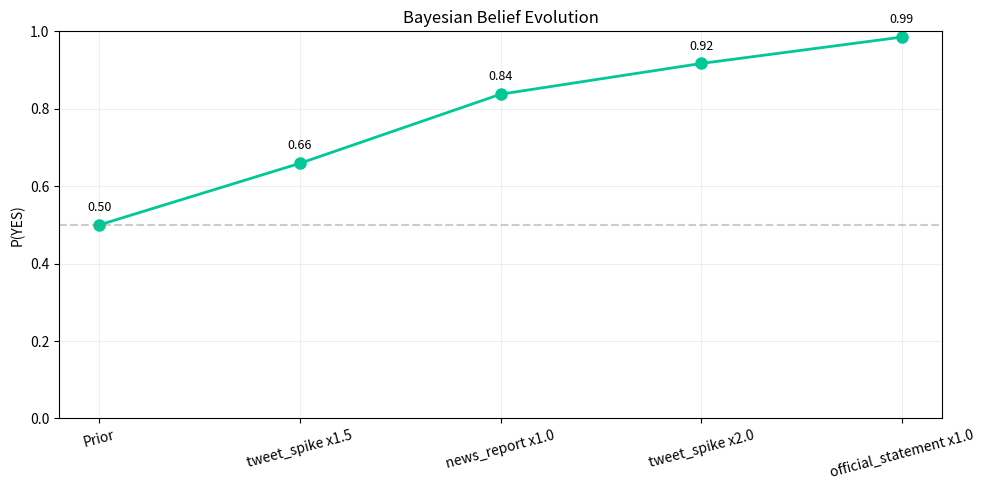

Python code for this plot:
import numpy as np
from scipy import stats
import matplotlib.pyplot as plt


EVIDENCE_LIKELIHOODS = {
    'tweet_spike':        (0.70, 0.40),
    'poll_update':        (0.75, 0.35),
    'news_report':        (0.80, 0.30),
    'official_statement': (0.90, 0.15),
    'rumor':              (0.60, 0.45),
}


def bayesian_update(prior, lh_true, lh_false):
    p_e = lh_true * prior + lh_false * (1 - prior)
    if p_e == 0:
        return prior
    return float(np.clip((lh_true * prior) / p_e, 0, 1))


def sequential_update(prior, evidence_stream):
    posteriors = [prior]
    p = prior
    for lh_true, lh_false in evidence_stream:
        p = bayesian_update(p, lh_true, lh_false)
        posteriors.append(p)
    return posteriors


def evidence_strength(signal, magnitude=1.0):
    if signal not in EVIDENCE_LIKELIHOODS:
        raise ValueError(f'Unknown signal. Options: {list(EVIDENCE_LIKELIHOODS)}')
    lh_t, lh_f = EVIDENCE_LIKELIHOODS[signal]
    lh_t = min(0.99, lh_t + (magnitude - 1) * 0.05)
    lh_f = max(0.01, lh_f - (magnitude - 1) * 0.05)
    return lh_t, lh_f


class BetaBayesian:
    def __init__(self, alpha=1.0, beta=1.0):
        self.alpha = alpha
        self.beta = beta

    @property
    def mean(self):
        return self.alpha / (self.alpha + self.beta)

    @property
    def std(self):
        a, b = self.alpha, self.beta
        return np.sqrt(a * b / ((a + b) ** 2 * (a + b + 1)))

    def update(self, yes, no):
        self.alpha += yes
        self.beta += no
        return self

    def credible_interval(self, level=0.95):
        lo = (1 - level) / 2
        d = stats.beta(self.alpha, self.beta)
        return d.ppf(lo), d.ppf(1 - lo)


def plot_belief_evolution(posteriors, labels=None):
    x = list(range(len(posteriors)))
    labels = ['Prior'] + (labels or [f'E{i}' for i in range(1, len(posteriors))])

    plt.figure(figsize=(10, 5))
    plt.plot(x, posteriors, 'o-', color='#00c896', linewidth=2, markersize=8)
    plt.axhline(0.5, color='gray', linestyle='--', alpha=0.4)
    for i, (p, lbl) in enumerate(zip(posteriors, labels)):
        plt.annotate(f'{p:.2f}', (i, p), xytext=(0, 10),
                     textcoords='offset points', ha='center', fontsize=9)
    plt.xticks(x, labels, rotation=15)
    plt.ylim(0, 1)
    plt.ylabel('P(YES)')
    plt.title('Bayesian Belief Evolution')
    plt.grid(alpha=0.2)
    plt.tight_layout()
    plt.show()


if __name__ == '__main__':
    prior = 0.50
    evidence = [
        ('tweet_spike', 1.5),
        ('news_report', 1.0),
        ('tweet_spike', 2.0),
        ('official_statement', 1.0),
    ]

    ev_stream = []
    labels = []
    for sig, mag in evidence:
        lh_t, lh_f = evidence_strength(sig, mag)
        ev_stream.append((lh_t, lh_f))
        labels.append(f'{sig} x{mag}')

    posteriors = sequential_update(prior, ev_stream)
    for label, p in zip(labels, posteriors[1:]):
        print(f'{label:30s}: {p:.3f}')

    final = posteriors[-1]
    print(f'\nFinal posterior : {final:.3f}')
    print(f'Edge vs market  : +{final - prior:.0%}')

    plot_belief_evolution(posteriors, labels)

    b = BetaBayesian(1, 1)
    for yes, no in [(3, 1), (5, 2), (2, 3), (8, 1)]:
        b.update(yes, no)
    lo, hi = b.credible_interval()
    print(f'\nBeta estimate : {b.mean:.3f}  (+/-{b.std:.3f})')
    print(f'95% CI        : [{lo:.3f}, {hi:.3f}]')
